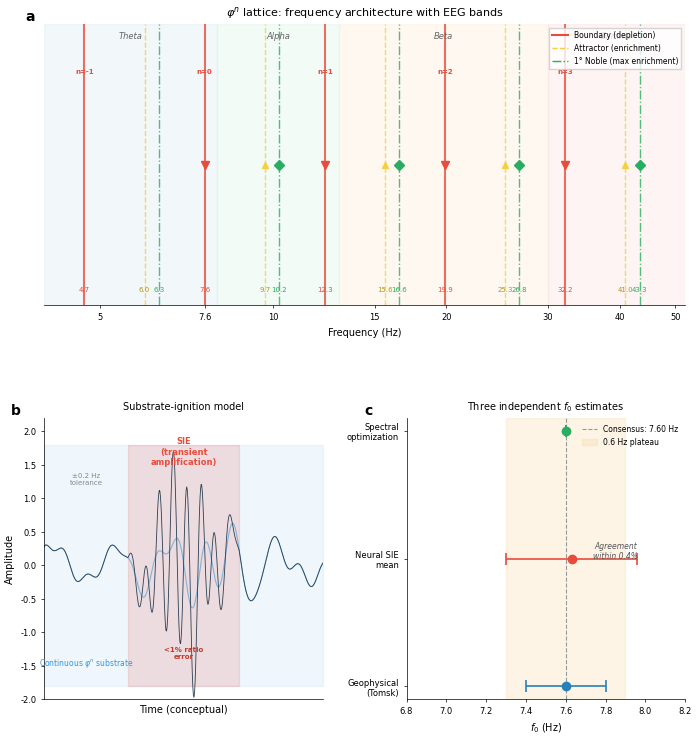

This chart was generated by the following Python code: (Note: this script raises an exception after producing the figure.)
#!/usr/bin/env python3
"""
Figure 5: Substrate-Ignition Model
Nature Neuroscience composite figure

Panels:
  a) φⁿ lattice schematic on frequency axis with EEG bands
  b) Substrate-ignition conceptual model (precision gradient)
  c) f₀ convergence from three independent sources
  d) Proposed φⁿ-based EEG band definitions
"""

import numpy as np
import matplotlib
matplotlib.use('Agg')
import matplotlib.pyplot as plt
import matplotlib.gridspec as gridspec
import matplotlib.patches as mpatches
from matplotlib.patches import FancyArrowPatch
from pathlib import Path

# ── Style ────────────────────────────────────────────────────────────────────
plt.rcParams.update({
    'font.family': 'Arial',
    'font.size': 7,
    'axes.linewidth': 0.5,
    'axes.labelsize': 7,
    'axes.titlesize': 8,
    'xtick.labelsize': 6,
    'ytick.labelsize': 6,
    'xtick.major.width': 0.5,
    'ytick.major.width': 0.5,
    'xtick.major.size': 2,
    'ytick.major.size': 2,
    'legend.fontsize': 6,
    'figure.dpi': 300,
    'savefig.dpi': 300,
    'savefig.bbox': 'tight',
    'savefig.pad_inches': 0.05,
})

PHI = (1 + np.sqrt(5)) / 2
F0 = 7.60

ROOT = Path('/Users/neurokinetikz/Code/schumann')
OUT = ROOT / 'papers' / 'images'

# ── Create figure ────────────────────────────────────────────────────────────
fig = plt.figure(figsize=(7.2, 7.5))

gs = gridspec.GridSpec(2, 2, hspace=0.40, wspace=0.30,
                       left=0.08, right=0.97, top=0.96, bottom=0.06)

# ── Panel a: φⁿ lattice schematic ───────────────────────────────────────────
ax_a = fig.add_subplot(gs[0, :])  # Full width

# Frequency axis (log scale)
freq_range = (4, 52)
ax_a.set_xlim(np.log10(freq_range[0]), np.log10(freq_range[1]))
ax_a.set_ylim(-0.5, 3.5)

# Traditional EEG bands (background shading)
bands_traditional = [
    ('Theta', 4, 8, '#D4E6F1', 0),
    ('Alpha', 8, 13, '#D5F5E3', 0),
    ('Beta', 13, 30, '#FDEBD0', 0),
    ('Gamma', 30, 52, '#FADBD8', 0),
]
for name, f1, f2, color, _ in bands_traditional:
    ax_a.axvspan(np.log10(f1), np.log10(f2), alpha=0.3, color=color, zorder=0)
    ax_a.text(np.log10(np.sqrt(f1 * f2)), 3.3, name, ha='center', fontsize=6,
              color='#666666', fontstyle='italic')

# φⁿ positions
for n in range(-1, 5):
    f_boundary = F0 * PHI**n
    f_attractor = F0 * PHI**(n + 0.5)
    f_noble = F0 * PHI**(n + 0.618)

    if freq_range[0] <= f_boundary <= freq_range[1]:
        ax_a.axvline(np.log10(f_boundary), color='#E74C3C', linewidth=1.5,
                     alpha=0.8, zorder=2)
        ax_a.text(np.log10(f_boundary), -0.3, f'{f_boundary:.1f}',
                  ha='center', fontsize=5, color='#E74C3C')
        ax_a.text(np.log10(f_boundary), 2.8, f'n={n}',
                  ha='center', fontsize=5, color='#E74C3C', fontweight='bold')

    if freq_range[0] <= f_attractor <= freq_range[1]:
        ax_a.axvline(np.log10(f_attractor), color='#F4D03F', linewidth=1.0,
                     linestyle='--', alpha=0.8, zorder=2)
        ax_a.text(np.log10(f_attractor), -0.3, f'{f_attractor:.1f}',
                  ha='center', fontsize=5, color='#B7950B')

    if freq_range[0] <= f_noble <= freq_range[1]:
        ax_a.axvline(np.log10(f_noble), color='#27AE60', linewidth=1.0,
                     linestyle='-.', alpha=0.8, zorder=2)
        ax_a.text(np.log10(f_noble), -0.3, f'{f_noble:.1f}',
                  ha='center', fontsize=5, color='#27AE60')

# Add enrichment indicators at y=1.5
for n in range(0, 4):
    f_b = F0 * PHI**n
    f_a = F0 * PHI**(n + 0.5)
    f_n = F0 * PHI**(n + 0.618)
    if freq_range[0] <= f_b <= freq_range[1]:
        ax_a.plot(np.log10(f_b), 1.5, 'v', color='#E74C3C', markersize=6, zorder=3)
    if freq_range[0] <= f_a <= freq_range[1]:
        ax_a.plot(np.log10(f_a), 1.5, '^', color='#F4D03F', markersize=5, zorder=3)
    if freq_range[0] <= f_n <= freq_range[1]:
        ax_a.plot(np.log10(f_n), 1.5, 'D', color='#27AE60', markersize=5, zorder=3)

# Legend
from matplotlib.lines import Line2D
legend_elements = [
    Line2D([0], [0], color='#E74C3C', linewidth=1.5, label='Boundary (depletion)'),
    Line2D([0], [0], color='#F4D03F', linewidth=1.0, linestyle='--', label='Attractor (enrichment)'),
    Line2D([0], [0], color='#27AE60', linewidth=1.0, linestyle='-.', label='1° Noble (max enrichment)'),
]
ax_a.legend(handles=legend_elements, loc='upper right', frameon=True,
            fancybox=False, edgecolor='#CCCCCC', fontsize=5.5)

# Format
ax_a.set_xlabel('Frequency (Hz)')
freqs_ticks = [5, 7.6, 10, 15, 20, 30, 40, 50]
ax_a.set_xticks([np.log10(f) for f in freqs_ticks])
ax_a.set_xticklabels([str(f) for f in freqs_ticks])
ax_a.set_yticks([])
ax_a.set_title(r'$\varphi^n$ lattice: frequency architecture with EEG bands', fontsize=8)
ax_a.spines['top'].set_visible(False)
ax_a.spines['right'].set_visible(False)
ax_a.spines['left'].set_visible(False)
ax_a.text(-0.03, 1.05, 'a', transform=ax_a.transAxes,
          fontsize=10, fontweight='bold', va='top')

# ── Panel b: Substrate-ignition conceptual model ─────────────────────────────
ax_b = fig.add_subplot(gs[1, 0])

# Create conceptual diagram
t = np.linspace(0, 10, 500)

# Substrate: continuous low-amplitude oscillation with phi^n peaks
substrate = 0.3 * np.sin(2 * np.pi * 0.5 * t)
for n in range(0, 4):
    f = F0 * PHI**(n * 0.3)
    substrate += 0.15 * np.sin(2 * np.pi * f * 0.1 * t + n)

# SIE event: transient amplification between t=3 and t=7
sie_envelope = np.zeros_like(t)
mask_sie = (t > 3) & (t < 7)
sie_envelope[mask_sie] = np.exp(-((t[mask_sie] - 5)**2) / 1.5)

ignition = substrate + 1.5 * sie_envelope * np.sin(2 * np.pi * 2 * t)

ax_b.fill_between(t, -1.8, 1.8, alpha=0.08, color='#3498DB', label='Continuous substrate')
ax_b.fill_between(t[mask_sie], -1.8, 1.8, alpha=0.15, color='#E74C3C')
ax_b.plot(t, substrate, color='#3498DB', linewidth=0.8, alpha=0.6)
ax_b.plot(t, ignition, color='#2C3E50', linewidth=0.6)

# Annotations
ax_b.annotate('SIE\n(transient\namplification)',
              xy=(5, 1.5), fontsize=6, ha='center', color='#E74C3C',
              fontweight='bold')
ax_b.annotate(r'Continuous $\varphi^n$ substrate',
              xy=(1.5, -1.5), fontsize=5.5, ha='center', color='#3498DB')

# Precision labels
ax_b.annotate('±0.2 Hz\ntolerance', xy=(1.5, 1.2), fontsize=5,
              ha='center', color='#7F8C8D')
ax_b.annotate('<1% ratio\nerror', xy=(5, -1.4), fontsize=5,
              ha='center', color='#C0392B', fontweight='bold')

ax_b.set_xlim(0, 10)
ax_b.set_ylim(-2, 2.2)
ax_b.set_xlabel('Time (conceptual)')
ax_b.set_ylabel('Amplitude')
ax_b.set_title('Substrate-ignition model', fontsize=7)
ax_b.set_xticks([])
ax_b.spines['top'].set_visible(False)
ax_b.spines['right'].set_visible(False)
ax_b.text(-0.12, 1.05, 'b', transform=ax_b.transAxes,
          fontsize=10, fontweight='bold', va='top')

# ── Panel c: f₀ convergence ─────────────────────────────────────────────────
ax_c = fig.add_subplot(gs[1, 1])

sources = ['Geophysical\n(Tomsk)', 'Neural SIE\nmean', 'Spectral\noptimization']
f0_values = [7.60, 7.63, 7.60]
f0_errors = [0.20, 0.33, 0.0]

# Plot with error bars
y_pos = np.arange(len(sources))
colors_f0 = ['#2980B9', '#E74C3C', '#27AE60']

for i, (val, err, color) in enumerate(zip(f0_values, f0_errors, colors_f0)):
    ax_c.errorbar(val, i, xerr=err, fmt='o', color=color, markersize=6,
                  capsize=4, capthick=1.2, linewidth=1.2, zorder=3)

# Weighted mean line
ax_c.axvline(7.60, color='#2C3E50', linewidth=0.8, linestyle='--', alpha=0.5,
             label='Consensus: 7.60 Hz')

# Shade convergence zone
ax_c.axvspan(7.3, 7.9, alpha=0.1, color='#F39C12', label='0.6 Hz plateau')

ax_c.set_yticks(y_pos)
ax_c.set_yticklabels(sources, fontsize=6)
ax_c.set_xlabel(r'$f_0$ (Hz)')
ax_c.set_xlim(6.8, 8.2)
ax_c.set_title(r'Three independent $f_0$ estimates', fontsize=7)
ax_c.legend(frameon=False, fontsize=5.5, loc='upper right')
ax_c.spines['top'].set_visible(False)
ax_c.spines['right'].set_visible(False)

# Agreement annotation
ax_c.text(7.85, 1, 'Agreement\nwithin 0.4%', fontsize=5.5,
          ha='center', color='#555555', fontstyle='italic')

ax_c.text(-0.15, 1.05, 'c', transform=ax_c.transAxes,
          fontsize=10, fontweight='bold', va='top')

# ── Save ─────────────────────────────────────────────────────────────────────
fig.savefig(OUT / 'nature_fig5.png', dpi=300, facecolor='white')
fig.savefig(OUT / 'nature_fig5.pdf', facecolor='white')
plt.close()
print(f"Figure 5 saved to {OUT / 'nature_fig5.png'}")
